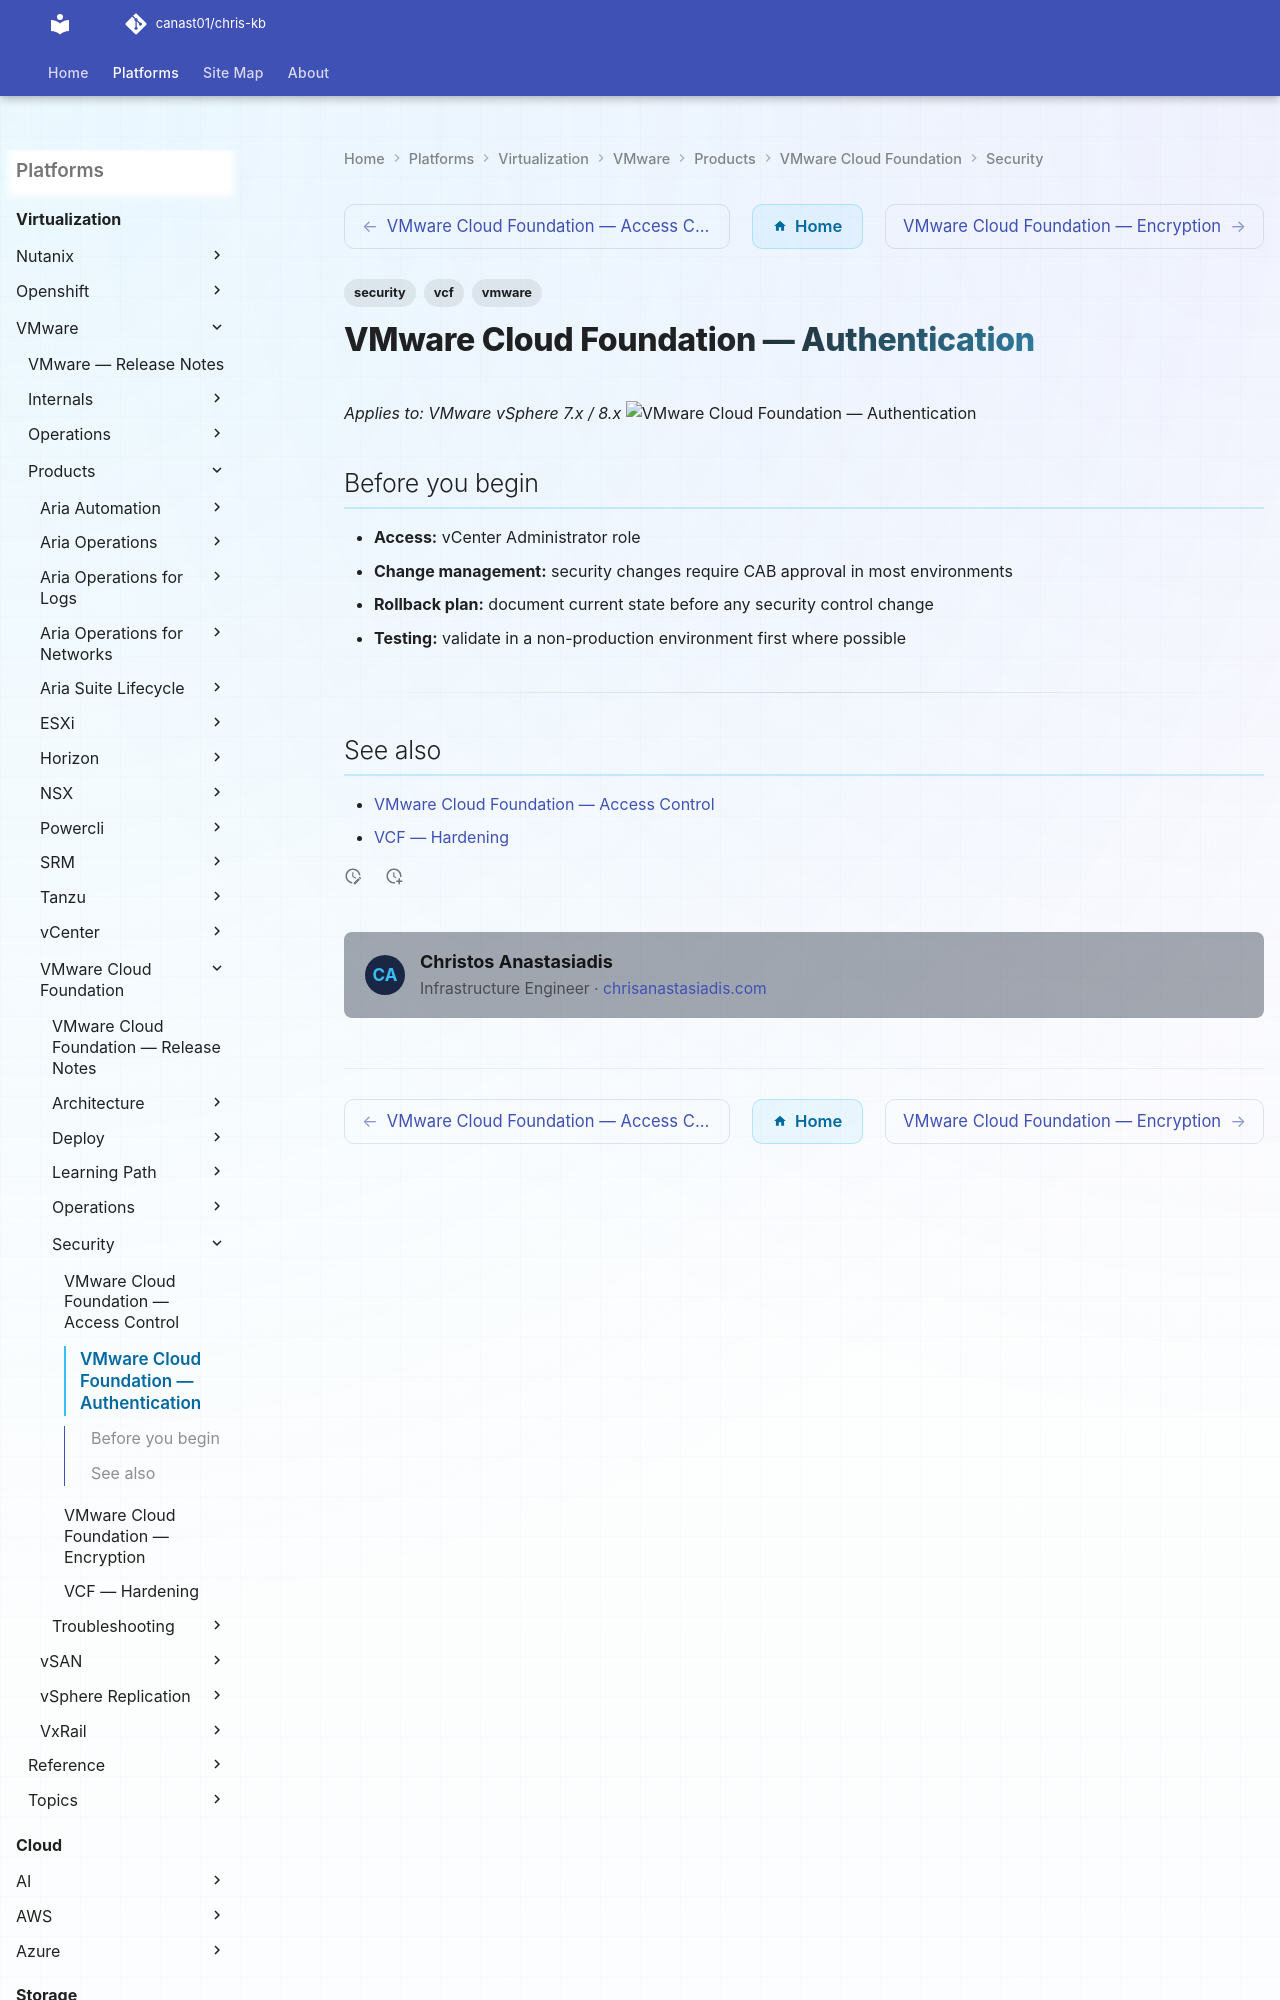

repository: canast01/chris-kb · page: virtualization/vmware/products/vmware-cloud-foundation/security/authentication/index.html · generator: mkdocs

---
tags:
  - security
  - vcf
  - vmware
---
# VMware Cloud Foundation — Authentication

*Applies to: VMware vSphere 7.x / 8.x*
![VMware Cloud Foundation — Authentication](../../../../../assets/virtualization-vmware-vmware-cloud-foundation-security-authe.svg)
